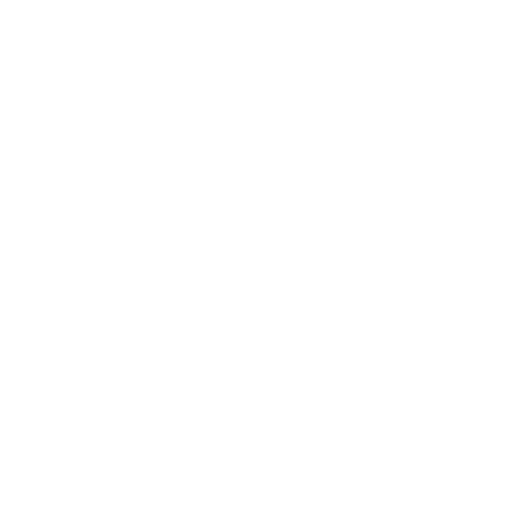
t = 0.00 s
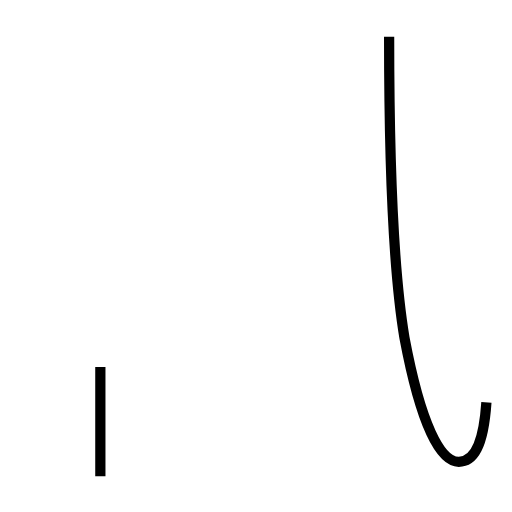
t = 1.83 s
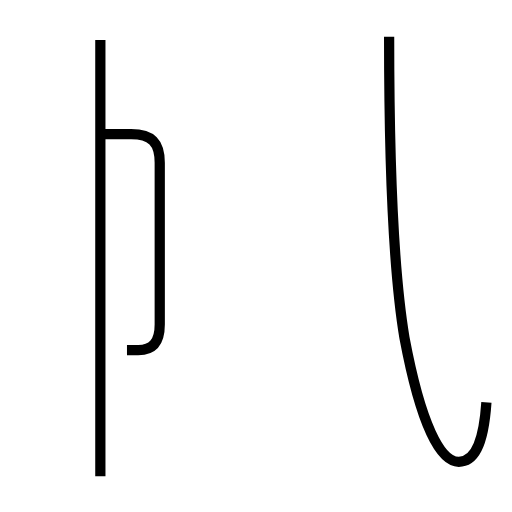
t = 3.62 s
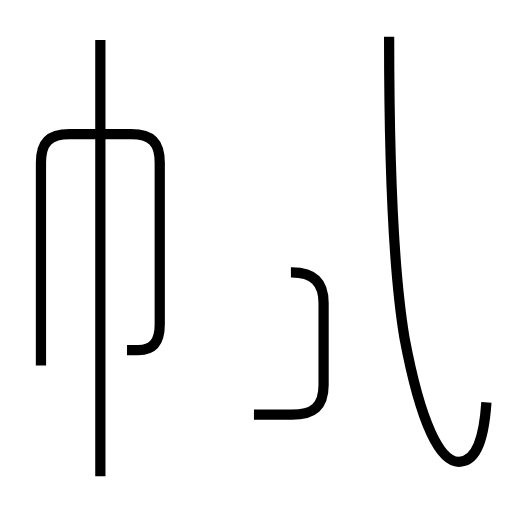
t = 5.10 s
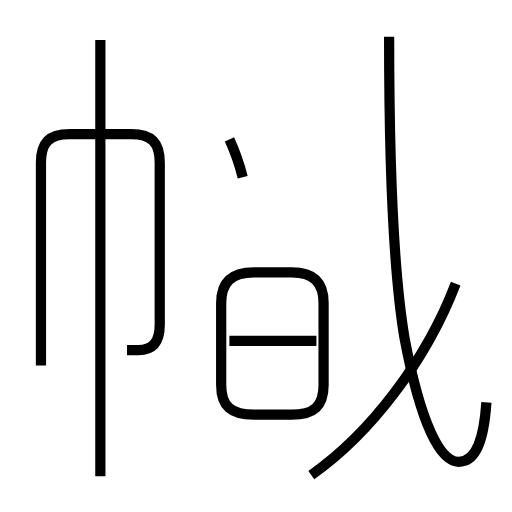
t = 6.84 s
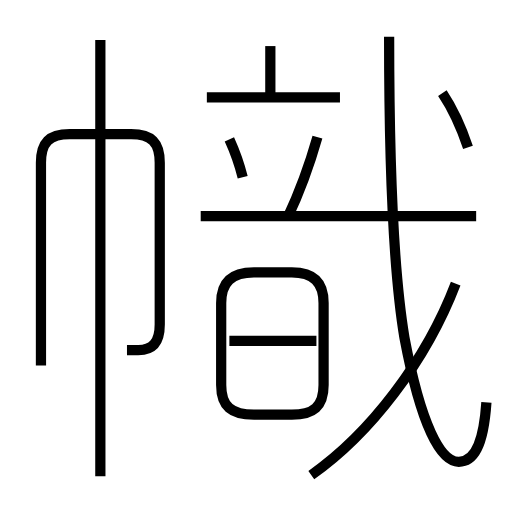
t = 8.61 s

The animated SVG that drew these frames (rendered in a browser with its animation timeline set to each time). Animation: 12 SMIL elements (animate=12); one cycle of 8.61 s.

<?xml version='1.0' encoding='utf-8'?>
<svg viewBox="0.0 -6.0 50.0 50.0" version="1.1" xmlns="http://www.w3.org/2000/svg"><rect x="-1000" y="-1000" width="2000" height="2000" stroke="white" fill="white" /><g style="fill:none;stroke:#000000;stroke-width:1"><path d="M 47.5 -4.7 C 47.2 -0.3 46.2 1.1 44.8 1.1 C 43.0 1.1 41.1 -2.5 39.5 -11.0 C 38.4 -17.6 38.0 -28.1 38.0 -40.4 " transform="translate(0.0 38.0)" stroke-dasharray="50.180223636291096" stroke-dashoffset="50.180223636291096"><animate attributeName="stroke-dashoffset" from="50.180223636291096" to="0" dur="1.5054067090887329s" begin="0s" fill="freeze" /></path><path d="M 9.8 2.5 L 9.8 -40.1 " transform="translate(0.0 38.0)" stroke-dasharray="42.6" stroke-dashoffset="42.6"><animate attributeName="stroke-dashoffset" from="42.6" to="0" dur="1.278s" begin="1.5054067090887329s" fill="freeze" /></path><path d="M 12.4 -9.8 C 12.8 -9.8 13.2 -9.8 13.5 -9.8 C 14.9 -9.8 15.6 -10.6 15.6 -12.3 L 15.6 -28.1 C 15.6 -30.1 14.8 -30.9 12.8 -30.9 L 6.8 -30.9 C 4.8 -30.9 4.0 -30.1 4.0 -28.1 L 4.0 -8.3 " transform="translate(0.0 38.0)" stroke-dasharray="55.66613444189064" stroke-dashoffset="55.66613444189064"><animate attributeName="stroke-dashoffset" from="55.66613444189064" to="0" dur="1.669984033256719s" begin="2.783406709088733s" fill="freeze" /></path><path d="M 24.8 -3.5 L 28.5 -3.5 C 30.6 -3.5 31.6 -4.3 31.6 -6.4 L 31.6 -14.4 C 31.6 -16.4 30.6 -17.4 28.5 -17.4 L 24.8 -17.4 C 22.6 -17.4 21.6 -16.4 21.6 -14.4 L 21.6 -6.4 C 21.6 -4.3 22.6 -3.5 24.8 -3.5 Z " transform="translate(0.0 38.0)" stroke-dasharray="43.3391069532506" stroke-dashoffset="43.3391069532506"><animate attributeName="stroke-dashoffset" from="43.3391069532506" to="0" dur="1.300173208597518s" begin="4.4533907423454515s" fill="freeze" /></path><path d="M 30.9 -10.7 L 22.4 -10.7 " transform="translate(0.0 38.0)" stroke-dasharray="8.5" stroke-dashoffset="8.5"><animate attributeName="stroke-dashoffset" from="8.5" to="0" dur="0.255s" begin="5.7535639509429695s" fill="freeze" /></path><path d="M 30.4 2.4 C 36.1 -1.6 41.6 -8.7 44.5 -16.3 " transform="translate(0.0 38.0)" stroke-dasharray="23.737053587943738" stroke-dashoffset="23.737053587943738"><animate attributeName="stroke-dashoffset" from="23.737053587943738" to="0" dur="0.712111607638312s" begin="6.008563950942969s" fill="freeze" /></path><path d="M 23.7 -26.7 C 23.4 -27.9 22.9 -29.3 22.4 -30.4 " transform="translate(0.0 38.0)" stroke-dasharray="3.9265730791976883" stroke-dashoffset="3.9265730791976883"><animate attributeName="stroke-dashoffset" from="3.9265730791976883" to="0" dur="0.11779719237593064s" begin="6.720675558581282s" fill="freeze" /></path><path d="M 46.5 -22.9 L 19.6 -22.9 " transform="translate(0.0 38.0)" stroke-dasharray="26.9" stroke-dashoffset="26.9"><animate attributeName="stroke-dashoffset" from="26.9" to="0" dur="0.8069999999999999s" begin="6.838472750957212s" fill="freeze" /></path><path d="M 28.1 -22.8 C 29.2 -25.1 30.2 -27.8 31.0 -30.6 " transform="translate(0.0 38.0)" stroke-dasharray="8.331097181802734" stroke-dashoffset="8.331097181802734"><animate attributeName="stroke-dashoffset" from="8.331097181802734" to="0" dur="0.24993291545408203s" begin="7.645472750957213s" fill="freeze" /></path><path d="M 33.2 -34.5 L 20.2 -34.5 " transform="translate(0.0 38.0)" stroke-dasharray="13.000000000000004" stroke-dashoffset="13.000000000000004"><animate attributeName="stroke-dashoffset" from="13.000000000000004" to="0" dur="0.39000000000000007s" begin="7.895405666411294s" fill="freeze" /></path><path d="M 26.4 -34.5 L 26.4 -39.5 " transform="translate(0.0 38.0)" stroke-dasharray="5.0" stroke-dashoffset="5.0"><animate attributeName="stroke-dashoffset" from="5.0" to="0" dur="0.15s" begin="8.285405666411295s" fill="freeze" /></path><path d="M 45.7 -29.6 C 45.1 -31.4 44.2 -33.4 43.2 -34.9" transform="translate(0.0 38.0)" stroke-dasharray="5.875832431274997" stroke-dashoffset="5.875832431274997"><animate attributeName="stroke-dashoffset" from="5.875832431274997" to="0" dur="0.1762749729382499s" begin="8.435405666411295s" fill="freeze" /></path></g></svg>
